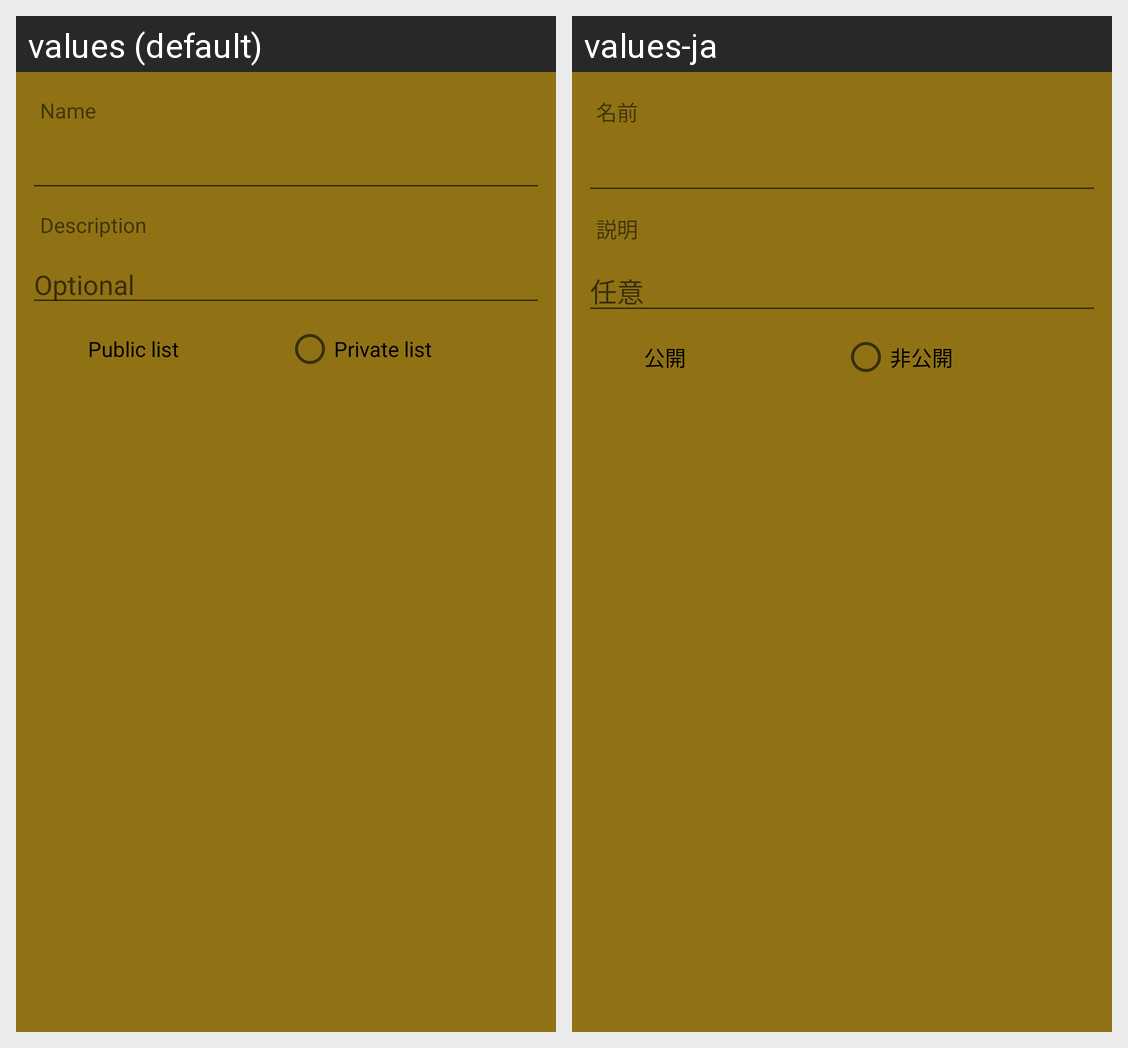

Strings drawn on this Android screen and how each of the app's shown locales translates them:
Android screen res/layout/dialog_user_list.xml rendered under 2 locales, left to right: values (default), values-ja. Device: Nexus 5 (rendered at 1080×1920; each locale shown at half size, 540×960, under a caption strip naming it); theme Theme.SobaCha.Splash.
Strings drawn on this screen, with the default value and each locale's value (text and hints the layout hard-codes, and strings that could not be matched under every locale, appear in the picture but are not listed):

name
  values: Name
  values-ja: 名前

description
  values: Description
  values-ja: 説明

optional
  values: Optional
  values-ja: 任意

public_list
  values: Public list
  values-ja: 公開

private_list
  values: Private list
  values-ja: 非公開
